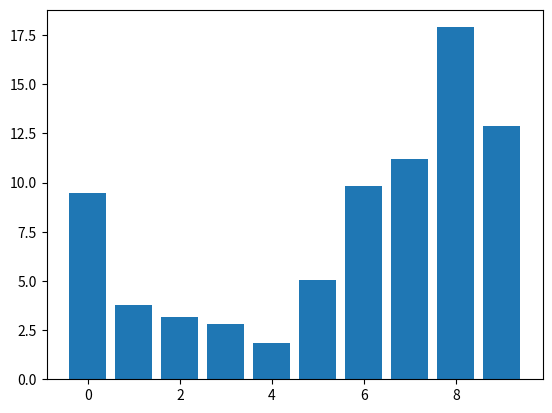

Recreate this plot in Python.
import numpy as np
import matplotlib.pyplot as plt

# from: http://matplotlib.org/users/event_handling.html

plt.interactive(True)

class DraggableRectangle:
    def __init__(self, rect):
        self.rect = rect
        self.press = None

    def connect(self):
        'connect to all the events we need'
        self.cidpress = self.rect.figure.canvas.mpl_connect(
            'button_press_event', self.on_press)
        self.cidrelease = self.rect.figure.canvas.mpl_connect(
            'button_release_event', self.on_release)
        self.cidmotion = self.rect.figure.canvas.mpl_connect(
            'motion_notify_event', self.on_motion)

    def on_press(self, event):
        'on button press we will see if the mouse is over us and store some data'
        if event.inaxes != self.rect.axes: return

        contains, attrd = self.rect.contains(event)
        if not contains: return
        print('event contains:', self.rect.xy)
        x0, y0 = self.rect.xy
        self.press = x0, y0, event.xdata, event.ydata

    def on_motion(self, event):
        'on motion we will move the rect if the mouse is over us'
        if self.press is None: return
        if event.inaxes != self.rect.axes: return
        x0, y0, xpress, ypress = self.press
        dx = event.xdata - xpress
        dy = event.ydata - ypress
        #print('x0=%f, xpress=%f, event.xdata=%f, dx=%f, x0+dx=%f'%(x0, xpress, event.xdata, dx, x0+dx))
        self.rect.set_x(x0+dx)
        self.rect.set_y(y0+dy)

        self.rect.figure.canvas.draw()


    def on_release(self, event):
        'on release we reset the press data'
        self.press = None
        self.rect.figure.canvas.draw()

    def disconnect(self):
        'disconnect all the stored connection ids'
        self.rect.figure.canvas.mpl_disconnect(self.cidpress)
        self.rect.figure.canvas.mpl_disconnect(self.cidrelease)
        self.rect.figure.canvas.mpl_disconnect(self.cidmotion)

fig = plt.figure()
ax = fig.add_subplot(111)
rects = ax.bar(range(10), 20*np.random.rand(10))
drs = []
for rect in rects:
    dr = DraggableRectangle(rect)
    dr.connect()
    drs.append(dr)

plt.show()
